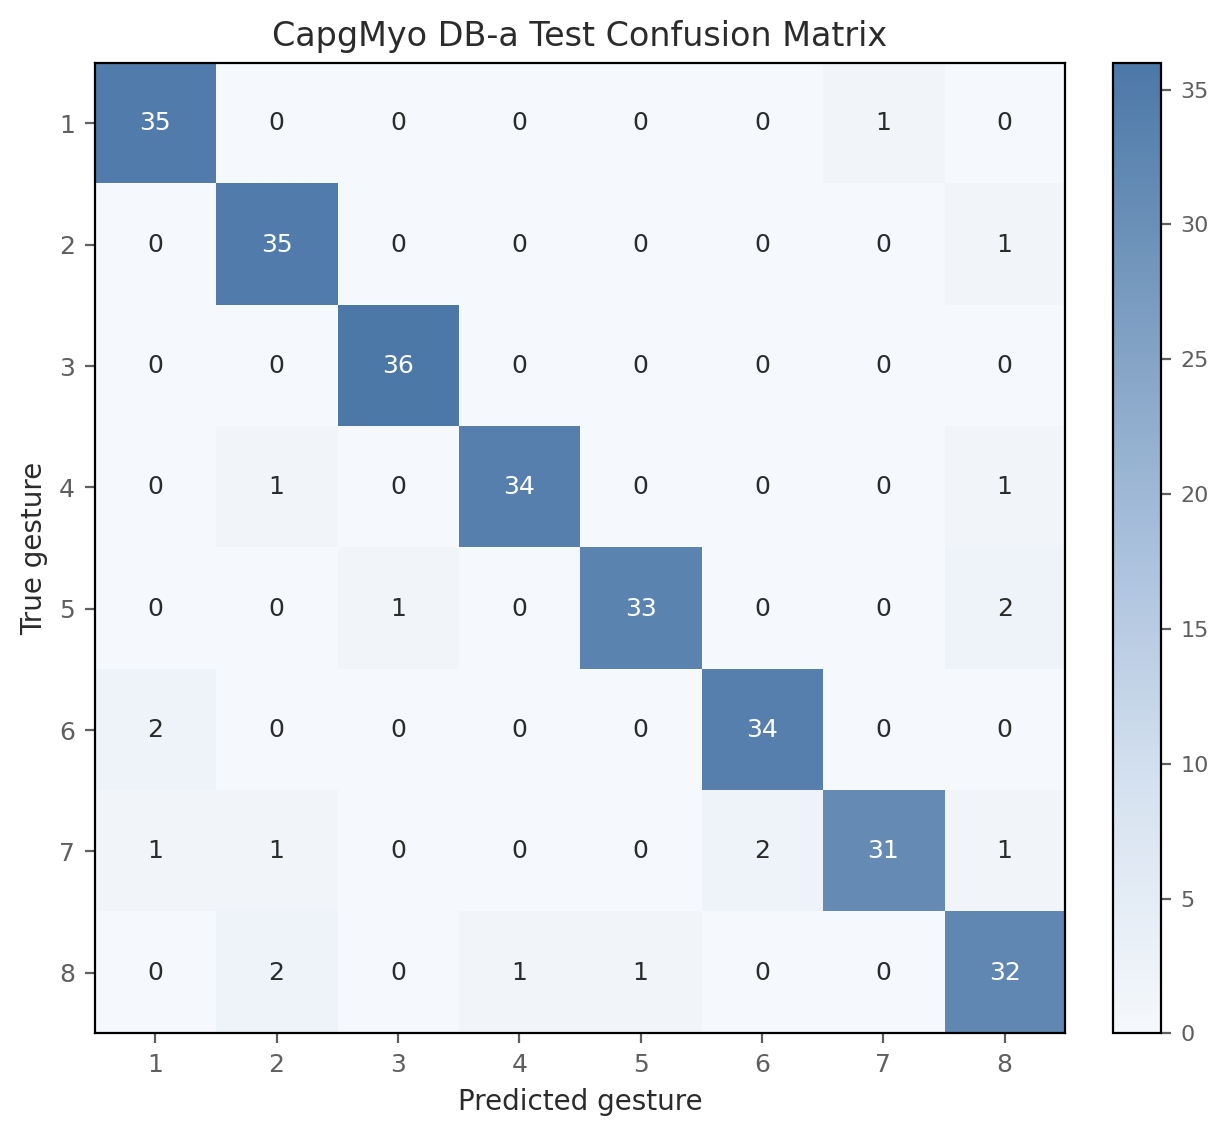

The table this chart was drawn from, first rows:
true_gesture, pred_1, pred_2, pred_3, pred_4, pred_5, pred_6, pred_7, pred_8
1, 35, 0, 0, 0, 0, 0, 1, 0
2, 0, 35, 0, 0, 0, 0, 0, 1
3, 0, 0, 36, 0, 0, 0, 0, 0
4, 0, 1, 0, 34, 0, 0, 0, 1
5, 0, 0, 1, 0, 33, 0, 0, 2
6, 2, 0, 0, 0, 0, 34, 0, 0
7, 1, 1, 0, 0, 0, 2, 31, 1
8, 0, 2, 0, 1, 1, 0, 0, 32
